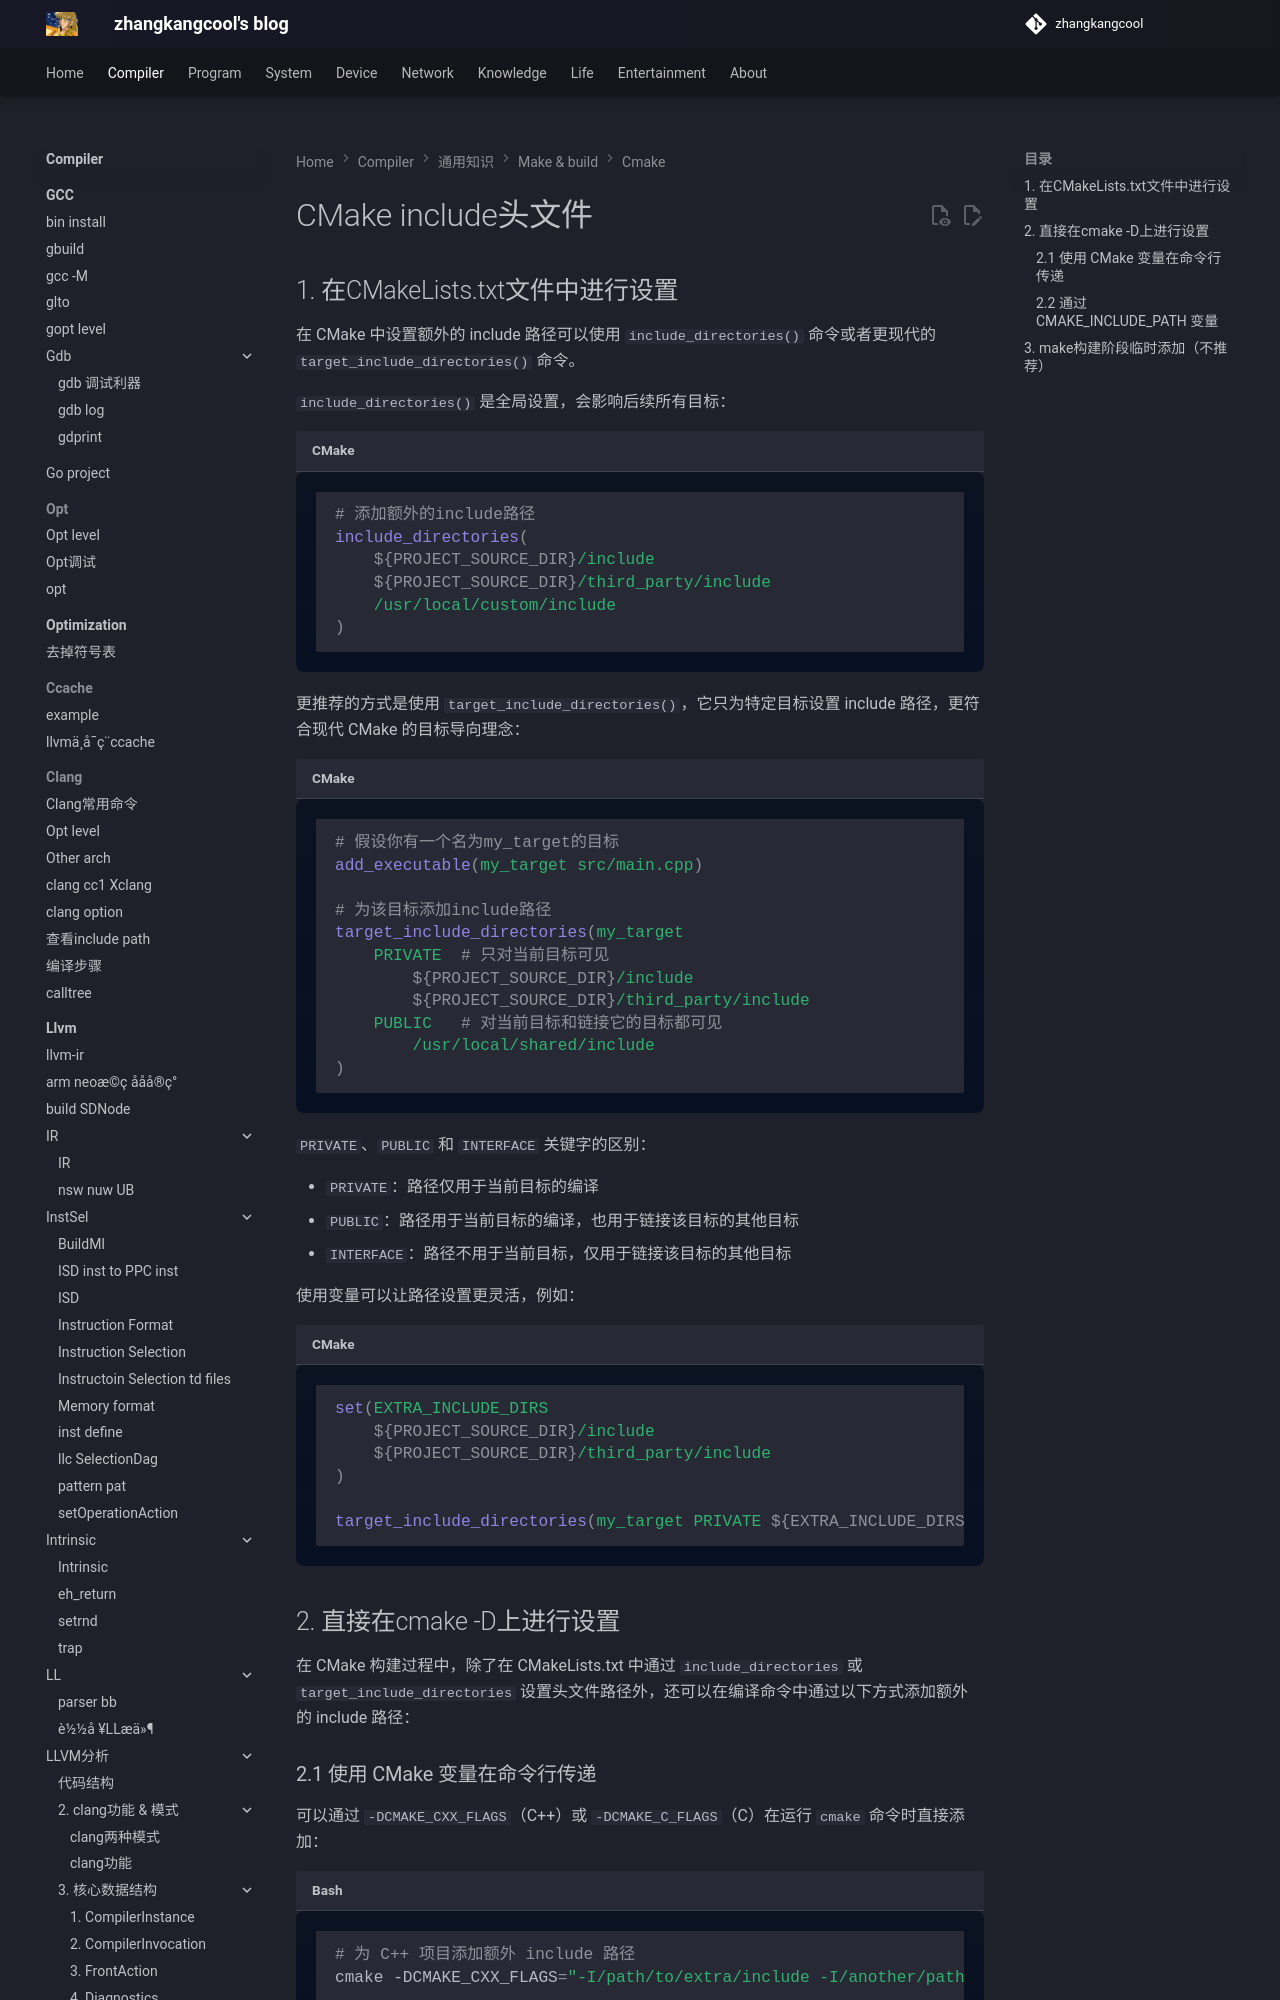

repository: zhangkangcool/zhangkangcool.github.io · page: Compiler/通用知识/make & build/cmake/include头文件/index.html · generator: mkdocs

# CMake include头文件





##  1. 在CMakeLists.txt文件中进行设置

在 CMake 中设置额外的 include 路径可以使用 `include_directories()` 命令或者更现代的 `target_include_directories()` 命令。

`include_directories()` 是全局设置，会影响后续所有目标：

```cmake
# 添加额外的include路径
include_directories(
    ${PROJECT_SOURCE_DIR}/include
    ${PROJECT_SOURCE_DIR}/third_party/include
    /usr/local/custom/include
)
```
